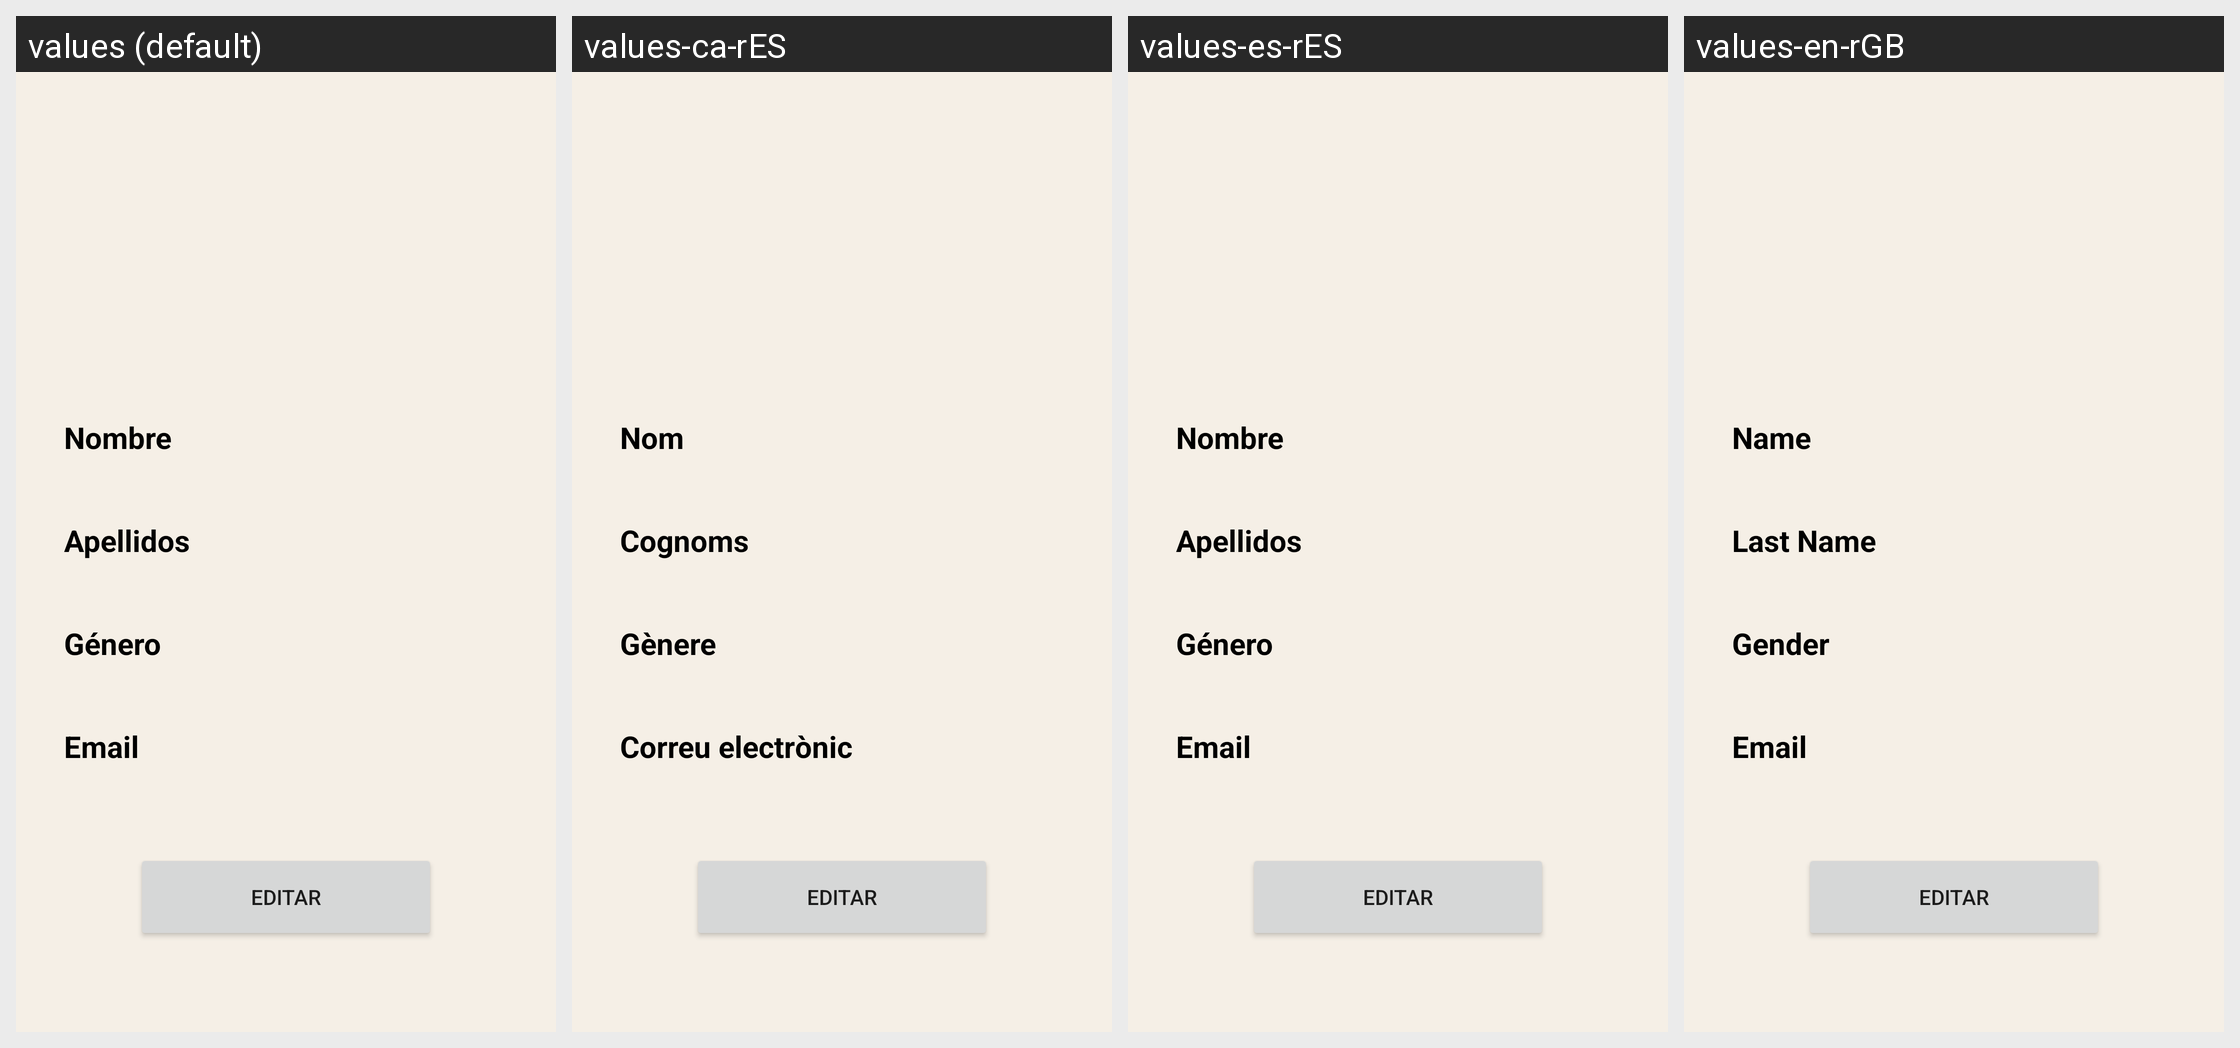

Here is an Android app screen in its default locale and in the app's own translations. Write out the translated-string differences for the strings that appear on this screen.
Android screen res/layout/fragment_profile_user.xml rendered under 4 locales, left to right: values (default), values-ca-rES, values-es-rES, values-en-rGB. Device: Nexus 5 (rendered at 1080×1920; each locale shown at half size, 540×960, under a caption strip naming it); theme Theme.DisciplinEvents.
Strings drawn on this screen, with the default value and each locale's value (text and hints the layout hard-codes, and strings that could not be matched under every locale, appear in the picture but are not listed):

nombre
  values: Nombre
  values-ca-rES: Nom
  values-es-rES: Nombre
  values-en-rGB: Name

apellidos
  values: Apellidos
  values-ca-rES: Cognoms
  values-es-rES: Apellidos
  values-en-rGB: Last Name

g_nero
  values: Género
  values-ca-rES: Gènere
  values-es-rES: Género
  values-en-rGB: Gender

email
  values: Email
  values-ca-rES: Correu electrònic
  values-es-rES: Email
  values-en-rGB: Email
